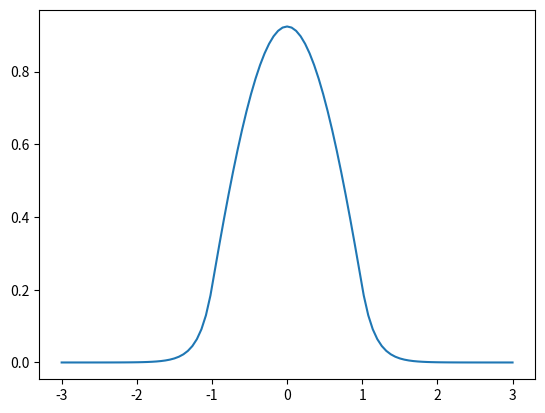
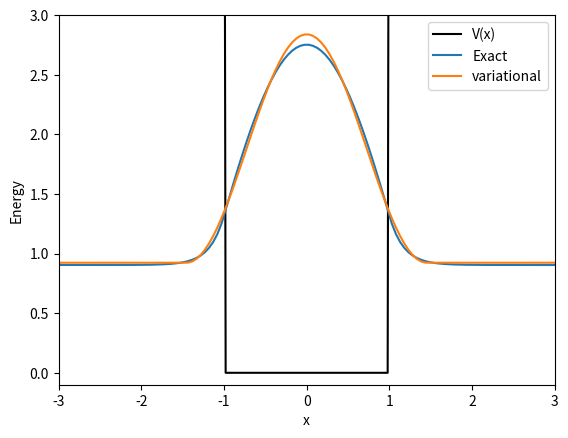

Generate these figures, in order, with matplotlib:
# import some needed libraries
import numpy as np
import matplotlib.pyplot as plt
import scipy.optimize as opt
import scipy.integrate as integrate
%matplotlib inline

#import timeit # for timing the execution

autoscale = False # set this equal to true to use Pillai's recommended step sizes

# values of constants
hbar = 1.0
mass = 1.0 # changing the mass will also change the energy scale
a = 1.0 # half width of the well (called a in the homework)
V0 = 18.0*np.sqrt(hbar/mass)/a**2

z0 = np.sqrt(2*mass*V0)*a/hbar
print(z0)

#solve for z.  We know that the first solution must be in the range [0,π/2] by comparing to the "graphical method" of McIntyre.
z_solution = opt.root_scalar(lambda z: z*np.tan(z)-np.sqrt(z0**2-z**2), bracket=(0,np.pi/2))

z=z_solution.root
print(z)

E_exact = (z*hbar/a)**2/2/mass
print(E_exact)

k_exact = z/a
q_exact = np.sqrt(z0**2-z**2)/a
D_exact = 1.
A_exact = np.exp(np.sqrt(z0**2-z**2))*np.cos(z)
print(f"k={k_exact:.5f}, q={q_exact:.5f}, D={D_exact:.5f}, A={A_exact:.3f}")

def psi_exact(x):
    # This is a long way to write the function, but it is clearer than the standard ways
    # normalized (integrated by hand)
    norm = 1/np.sqrt(a*(1+np.sin(2*z)/(2*z)+np.cos(z)**2/np.sqrt(z0**2-z**2)))
    # The booleans are zero except when true
    return norm* (((x<-1) * (A_exact*np.exp(q_exact*x))+
           ((x>=-1) * (x<=1)) * (D_exact*np.cos(k_exact*x))+
           (x>1) * (A_exact*np.exp(-q_exact*x))))
    


#check normalization.  This should be True.
np.isclose(integrate.quad(lambda x: np.abs(psi_exact(x))**2, -10,10)[0],1)

plt.plot(np.linspace(-3,3,101),psi_exact(np.linspace(-3,3,101)))

# bounds (These are overwritten if autoscale=True)
xmin = -5.*a # lower bound of position
xmax = 5*a # upper bound of position
n = 200 # number of steps (may be overwritten if autoscale == True)
dx = (xmax-xmin)/(n-1)

# the function V is the potential energy function
def V(x):
    # make sure there is no division by zero
    # this also needs to be a "vectorizable" function
    # uncomment one of the examples below, or write your own.
    #return 0.5*mass*omega**2*x*x # harmonic oscillator
    return np.piecewise(x, [np.abs(x)<= a, np.abs(x)>a],[0.0,V0])
    


if (autoscale): 
    # set autoscale=True to use the scalings recommended by Pillai et al.
    #Emax is the maximum energy for which to check for eigenvalues
    Emax = 20.0
    #The next lines make some reasonable choices for the position grid size and spacing
    xt = opt.brentq(lambda x: V(x)-Emax ,0,5*Emax) #classical turning point
    dx = 1.0/np.sqrt(2*Emax) #step size
    # bounds and number of steps
    n = np.int(0.5+2*(xt/dx + 4.0*np.pi)) #number of steps
    xmin = -dx*(n+1)/2 
    xmax = dx*(n+1)/2

xmin, xmax, n #show the limits and number of steps

#define the x coordinates
x = np.linspace(xmin,xmax,n)

#define the numerov matrices
B = np.matrix((np.eye(n,k=-1)+10.0*np.eye(n,k=0)+np.eye(n,k=1))/12.0)
A = np.matrix((np.eye(n,k=-1)-2.0*np.eye(n,k=0)+np.eye(n,k=1))/(dx**2))

#calculate kinetic energy operator using Numerov's approximation
KE = -0.5*hbar**2/mass*B.I*A

#calculate hamiltonian operator approximation
H = KE + np.diag(V(x))

#Calculate eigenvalues and eigenvectors of H
energies, wavefunctions = np.linalg.eigh(H) # "wavefunctions" is a matrix with one eigenvector in each column.

true_gs_energy = energies[0]
print(true_gs_energy)

# rectangle function for making it easier to write our trial wavefunctions
def rectangle(x,a):
    '''rectangle is one for -a<x<a and zero otherwise'''
    return np.heaviside(x+a,0)-np.heaviside(x-a,0)

#trial wavefunction
def psi(x,b=1.0):
    '''Wavefunction as a function of position x.
    The variable b is the parameter that we tune to minimize the energy.'''
    # Note, normalization is calculated below.
    #psi_unnorm = np.exp(-x**2*b) # gaussian
    #psi_unnorm = np.cos(b*np.pi*x/2.0)*rectangle(x,1.0/b)# cosine piece
    psi_unnorm = np.cos(b*np.pi*x/2.0)**2*rectangle(x,1.0/b)# cosine-squared piece
    norm = 1.0/np.sqrt(np.dot(psi_unnorm,psi_unnorm)*(x[1]-x[0]))
    return norm*psi_unnorm

#limits on b (to help the minimization function)
bmin = 0.1
bmax = 10.

def ev(psi): #ev of some wavefunction psi
    '''Calculate expectation value of energy'''
    return np.dot(np.dot(psi,H),psi)[0,0]*(x[1]-x[0])

# minimize expectation value with respect to b
result=opt.minimize_scalar(lambda b: ev(psi(x,b)),(bmin,bmax))

print(f"The value of b is {result.x:.4f}, with an energy of {result.fun:.4f}, compared to the energy from the Numerov diagonalization of {true_gs_energy:.4f}.")

zoom = 2.0 # zoom factor for wavefunctions to make them more visible
plt.plot(x,V(x),'-k',label="V(x)") # plot the potential
plt.plot(x,zoom*psi_exact(x)+E_exact,label="Exact")
#plt.plot(x,zoom*np.sign(wavefunctions[n//2,0])*wavefunctions[:,0]+energies[0],label="Numerov") #plot the num-th wavefunction
plt.plot(x,zoom*psi(x,result.x)+result.fun,label="variational") # plot the variational wavefunction
plt.ylim(-0.1,3); # set limits of vertical axis for plot
plt.xlim(-3,3); # set limits of horizontal axis for plot
plt.legend();
plt.xlabel("x");
plt.ylabel("Energy");
